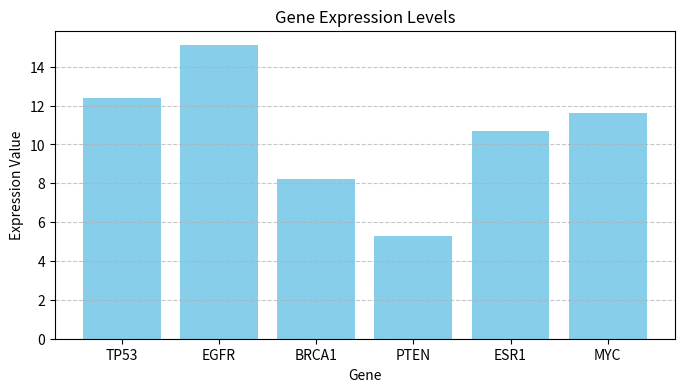

This chart was generated by the following Python code: (Note: this script raises an exception after producing the figure.)
import matplotlib.pyplot as plt

#create dictionary
gene_expr={"TP53": 12.4,"EGFR": 15.1,"BRCA1": 8.2,"PTEN": 5.3,"ESR1": 10.7}
print("=== Gene Expression Dictionary ===")
print(gene_expr)

#add MYC
gene_expr["MYC"] = 11.6
print("\nAfter adding MYC:")
print(gene_expr)

#bar chart
plt.figure(figsize=(8, 4))
plt.bar(gene_expr.keys(), gene_expr.values(), color='skyblue')
plt.title("Gene Expression Levels")
plt.xlabel("Gene")
plt.ylabel("Expression Value")
plt.grid(axis='y',linestyle='--',alpha=0.7)
plt.show()

#calculate average
avg_expr = sum(gene_expr.values()) / len(gene_expr)
print(f"\nAverage gene expression: {avg_expr:.2f}")

#query gene of interest
while True:
    gene_of_interest =input('your gene of interest:')
    if gene_of_interest in gene_expr:
        print(f"Expression: {gene_expr[gene_of_interest]}")
        break
    else:
        print(f"Error: Gene '{gene_of_interest}' not found in the database.")
